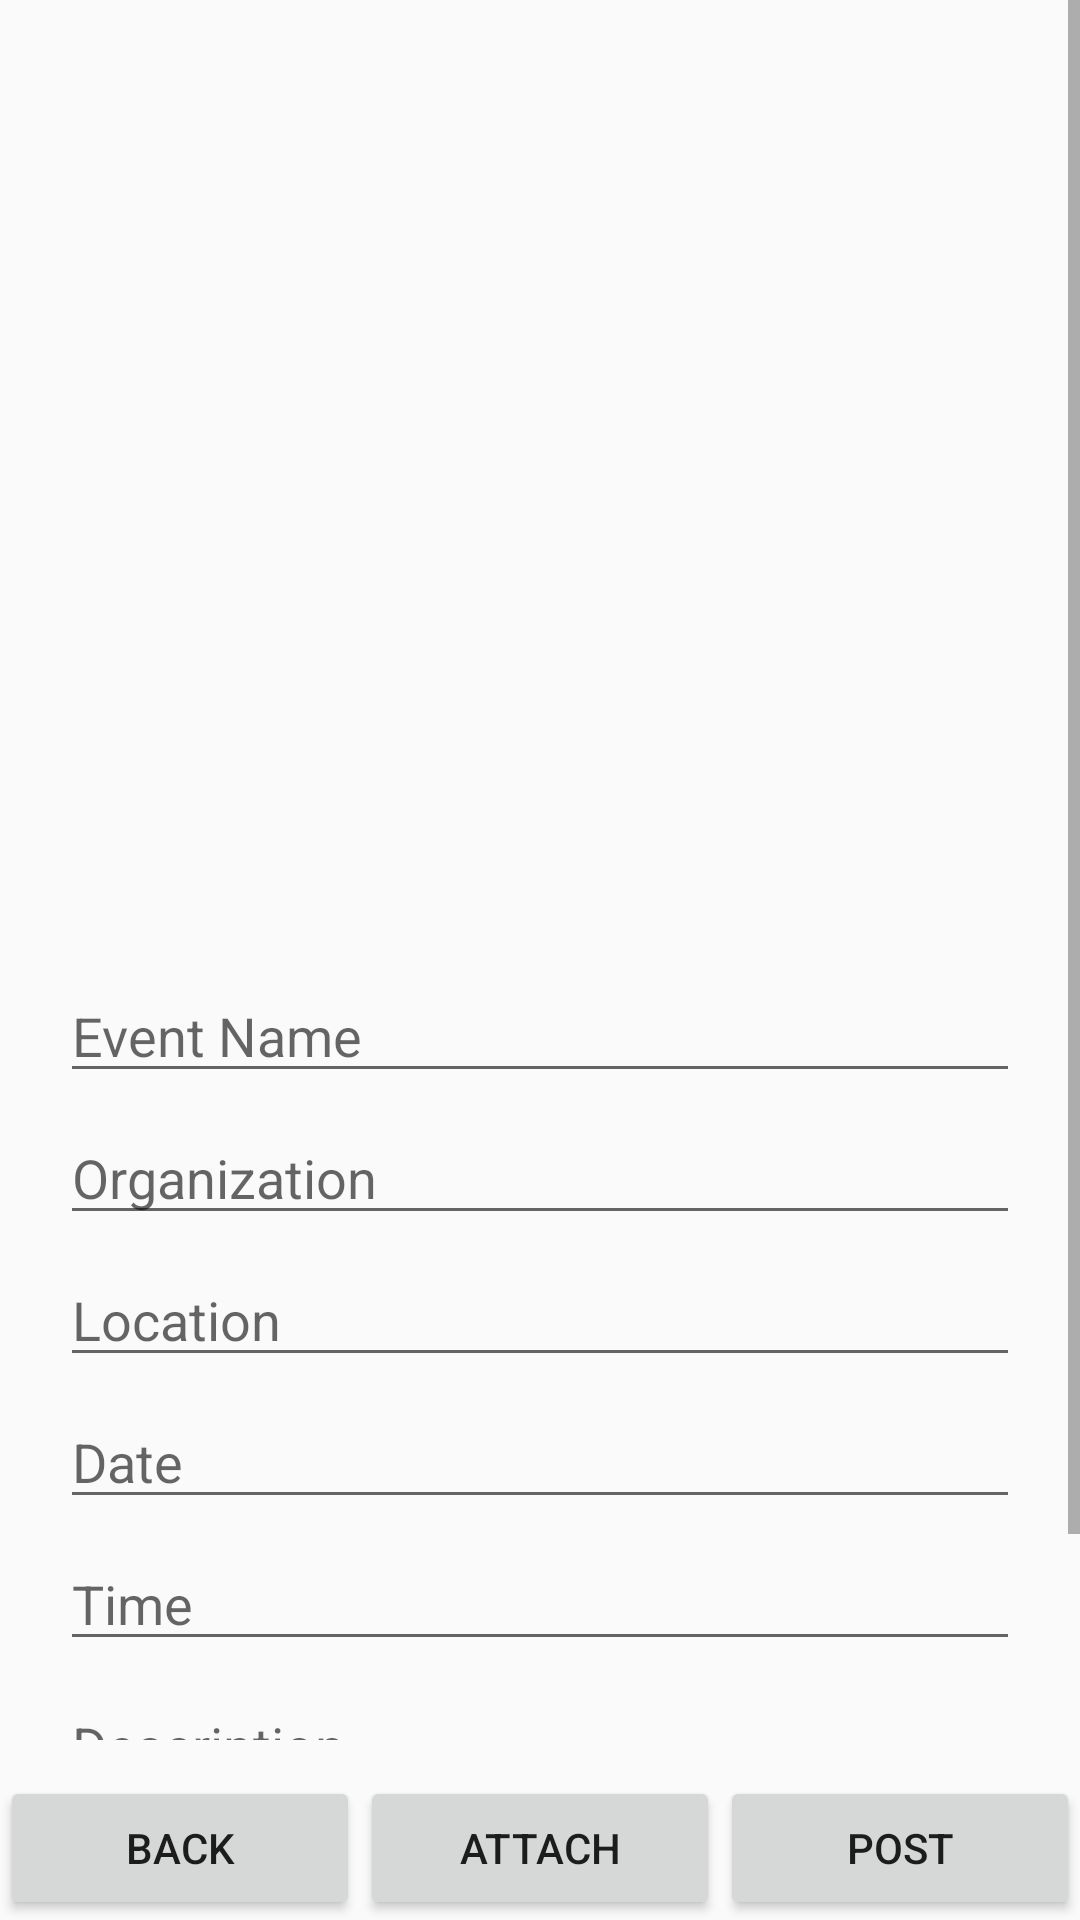

Layout XML and referenced resources for this Android screen:
<!-- AndroidManifest.xml: activity theme Theme.AppCompat.DayNight.NoActionBar -->
<!-- res/layout/activity_post.xml -->
<?xml version="1.0" encoding="utf-8"?>
<androidx.constraintlayout.widget.ConstraintLayout xmlns:android="http://schemas.android.com/apk/res/android"
    xmlns:app="http://schemas.android.com/apk/res-auto"
    xmlns:tools="http://schemas.android.com/tools"
    android:layout_width="match_parent"
    android:layout_height="match_parent"
    tools:context=".PostActivity">

    <ScrollView
        android:layout_width="match_parent"
        android:layout_height="match_parent"
        android:layout_marginBottom="60dp">

        <LinearLayout
            android:layout_width="match_parent"
            android:layout_height="wrap_content"
            android:orientation="vertical"
            tools:layout_editor_absoluteX="1dp"
            tools:layout_editor_absoluteY="1dp"
            android:gravity="center|top">

            <ImageView
                android:id="@+id/my_image"
                android:layout_width="match_parent"
                android:layout_height="300dp"
                tools:ignore="NotSibling"
                android:layout_marginStart="20dp"
                android:layout_marginTop="20dp"
                android:layout_marginEnd="20dp"
                android:layout_marginVertical="10dp"
                >
            </ImageView>

            <EditText
                android:id="@+id/post_name"
                android:layout_width = "match_parent"
                android:layout_height="wrap_content"
                android:inputType = "text"
                android:hint = "Event Name"
                android:textColor="#777"
                android:gravity = "top"
                android:layout_marginVertical="3dp"
                android:layout_marginHorizontal="20dp"
                />

            <EditText
                android:id="@+id/post_org"
                android:layout_width = "match_parent"
                android:layout_height="wrap_content"
                android:inputType = "text"
                android:hint = "Organization"
                android:textColor="#777"
                android:gravity = "top"
                android:layout_marginVertical="3dp"
                android:layout_marginHorizontal="20dp"
                />

            <EditText
                android:id="@+id/post_location"
                android:layout_width = "match_parent"
                android:layout_height="wrap_content"
                android:inputType = "text"
                android:hint = "Location"
                android:textColor="#777"
                android:gravity = "top"
                android:layout_marginVertical="3dp"
                android:layout_marginHorizontal="20dp"
                />

            <EditText
                android:id="@+id/post_date"
                android:layout_width = "match_parent"
                android:layout_height="wrap_content"
                android:hint = "Date"
                android:textColor="#777"
                android:gravity = "top"
                android:layout_marginVertical="3dp"
                android:layout_marginHorizontal="20dp"
                android:editable="false"
                android:focusable="false"
                android:inputType="none"
                />

            <EditText
                android:id="@+id/post_time"
                android:layout_width = "match_parent"
                android:layout_height="wrap_content"
                android:hint = "Time"
                android:textColor="#777"
                android:gravity = "top"
                android:layout_marginVertical="3dp"
                android:layout_marginHorizontal="20dp"
                android:editable="false"
                android:focusable="false"
                android:inputType="none"
                />

            <EditText
                android:id="@+id/post_des"
                android:layout_width = "match_parent"
                android:layout_height="wrap_content"
                android:inputType = "text"
                android:hint = "Description"
                android:textColor="#777"
                android:gravity = "top"
                android:layout_marginVertical="3dp"
                android:layout_marginHorizontal="20dp"
                />

            <LinearLayout
                android:layout_width="match_parent"
                android:layout_height="wrap_content"
                android:orientation="horizontal"
                android:gravity="center|bottom"
                android:layout_marginVertical="3dp"
                android:layout_marginHorizontal="20dp"
                >

                <Button
                    android:id="@+id/button_date"
                    android:layout_width="wrap_content"
                    android:layout_height="wrap_content"
                    android:layout_weight="1"
                    android:onClick="getDate"
                    android:text="Pick Date" />

                <Button
                    android:id="@+id/button_time"
                    android:layout_width="wrap_content"
                    android:layout_height="wrap_content"
                    android:layout_weight="1"
                    android:onClick="getTime"
                    android:text="Pick Time" />

            </LinearLayout>

        </LinearLayout>

    </ScrollView>


    <LinearLayout
        android:layout_width="match_parent"
        android:layout_height="match_parent"
        android:gravity="center|bottom"
        android:orientation="horizontal">

        <Button
            android:id="@+id/button_back"
            android:layout_width="wrap_content"
            android:layout_height="wrap_content"
            android:layout_weight="1"
            android:text="Back" />

        <Button
            android:id="@+id/button_attach"
            android:layout_width="wrap_content"
            android:layout_height="wrap_content"
            android:layout_weight="1"
            android:text="Attach" />

        <Button
            android:id="@+id/button_post"
            android:layout_width="wrap_content"
            android:layout_height="wrap_content"
            android:layout_weight="1"
            android:text="Post" />

    </LinearLayout>

</androidx.constraintlayout.widget.ConstraintLayout>
<!-- resources referenced by this layout -->
<resources>

</resources>
